Run: headless pygame with SDL's dummy video driver; simulated clock (each Clock.tick advances the game by its frame time, no real sleeping); random seed 0; keys injected as events and as key.get_pressed() state; no mouse input; restart key R tapped at the start of phases 3 and 4.
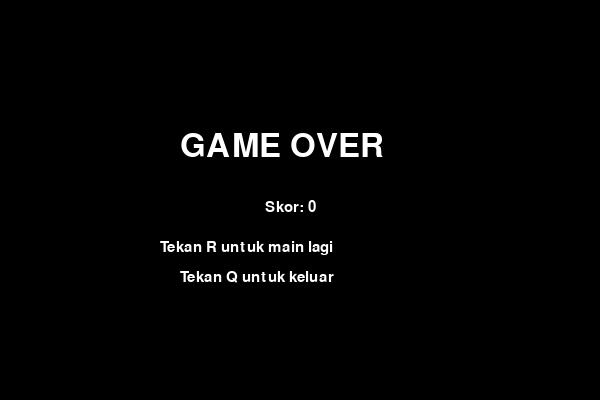
Frame 1 of 4 · flips 1–60 · no input
Frame 2 of 4 · flips 61–180 · tapped SPACE, RETURN · held RIGHT (→), D · screen unchanged from frame 1, image omitted
Frame 3 of 4 · flips 181–300 · tapped R · held DOWN (↓), S · screen unchanged from frame 2, image omitted
Frame 4 of 4 · flips 301–420 · tapped R · held LEFT (←), A, UP (↑), W · screen unchanged from frame 3, image omitted

The pygame program that drew these frames:

import pygame
import random
import sys

# Konfigurasi utama
SCREEN_WIDTH, SCREEN_HEIGHT = 600, 400
BLOCK_SIZE = 20
FPS = 12  # Kecepatan permainan

# Warna
WHITE = (255, 255, 255)
RED = (255, 0, 0)
GREEN = (0, 200, 0)
DARK_GREEN = (0, 120, 0)
BLACK = (0, 0, 0)
GRAY = (40, 40, 40)

# Arah gerak (dx, dy)
UP = (0, -1)
DOWN = (0, 1)
LEFT = (-1, 0)
RIGHT = (1, 0)

def random_food_position(snake_body):
    """Menghasilkan posisi makanan acak pada grid, tidak menabrak tubuh ular."""
    grid_w = SCREEN_WIDTH // BLOCK_SIZE
    grid_h = SCREEN_HEIGHT // BLOCK_SIZE

    empty_cells = {(x, y) for x in range(grid_w) for y in range(grid_h)} - set(snake_body)
    if not empty_cells:
        # Tidak ada tempat tersisa; pemain menang secara teknis
        return None

    x, y = random.choice(tuple(empty_cells))
    return (x, y)

def draw_grid(surface):
    """Gambar grid halus supaya lebih rapi."""
    for x in range(0, SCREEN_WIDTH, BLOCK_SIZE):
        pygame.draw.line(surface, GRAY, (x, 0), (x, SCREEN_HEIGHT), 1)
    for y in range(0, SCREEN_HEIGHT, BLOCK_SIZE):
        pygame.draw.line(surface, GRAY, (0, y), (SCREEN_WIDTH, y), 1)

def draw_snake(surface, snake_body):
    """Gambar ular. snake_body berisi list tuple (grid_x, grid_y)."""
    for i, (gx, gy) in enumerate(snake_body):
        rect = pygame.Rect(gx * BLOCK_SIZE, gy * BLOCK_SIZE, BLOCK_SIZE, BLOCK_SIZE)
        color = DARK_GREEN if i == 0 else GREEN  # Kepala lebih gelap
        pygame.draw.rect(surface, color, rect)

def draw_food(surface, food_pos):
    """Gambar makanan."""
    if food_pos is None:
        return
    fx, fy = food_pos
    rect = pygame.Rect(fx * BLOCK_SIZE, fy * BLOCK_SIZE, BLOCK_SIZE, BLOCK_SIZE)
    pygame.draw.rect(surface, RED, rect)

def render_text(surface, text, font, color, topleft):
    img = font.render(text, True, color)
    surface.blit(img, topleft)

def is_opposite(dir_a, dir_b):
    """Cek apakah dir_b adalah kebalikan dari dir_a."""
    return dir_a[0] == -dir_b[0] and dir_a[1] == -dir_b[1]

def game_loop(screen, clock, font):
    # Inisialisasi ular di tengah layar (dalam koordinat grid)
    start_x = (SCREEN_WIDTH // BLOCK_SIZE) // 2
    start_y = (SCREEN_HEIGHT // BLOCK_SIZE) // 2
    snake_body = [(start_x, start_y), (start_x - 1, start_y), (start_x - 2, start_y)]
    current_direction = RIGHT
    next_direction = RIGHT

    food_pos = random_food_position(snake_body)
    score = 0

    running = True
    while running:
        # Input
        for event in pygame.event.get():
            if event.type == pygame.QUIT:
                return "quit"  # Keluar ke menu utama
            elif event.type == pygame.KEYDOWN:
                if event.key == pygame.K_UP:
                    if not is_opposite(current_direction, UP):
                        next_direction = UP
                elif event.key == pygame.K_DOWN:
                    if not is_opposite(current_direction, DOWN):
                        next_direction = DOWN
                elif event.key == pygame.K_LEFT:
                    if not is_opposite(current_direction, LEFT):
                        next_direction = LEFT
                elif event.key == pygame.K_RIGHT:
                    if not is_opposite(current_direction, RIGHT):
                        next_direction = RIGHT

        # Update
        current_direction = next_direction
        head_x, head_y = snake_body[0]
        dx, dy = current_direction
        new_head = (head_x + dx, head_y + dy)

        # Deteksi tabrakan dinding
        if (new_head[0] < 0 or new_head[0] >= SCREEN_WIDTH // BLOCK_SIZE or
            new_head[1] < 0 or new_head[1] >= SCREEN_HEIGHT // BLOCK_SIZE):
            return "game_over", score

        # Deteksi tabrakan dengan tubuh sendiri
        if new_head in snake_body:
            return "game_over", score

        # Gerakkan ular
        snake_body.insert(0, new_head)

        # Makan makanan
        if food_pos is not None and new_head == food_pos:
            score += 1
            food_pos = random_food_position(snake_body)
            # Jika food_pos None, berarti tidak ada tempat kosong: menang
        else:
            snake_body.pop()  # Hapus ekor jika tidak makan

        # Render
        screen.fill(BLACK)
        draw_grid(screen)
        draw_food(screen, food_pos)
        draw_snake(screen, snake_body)
        render_text(screen, f"Skor: {score}", font, WHITE, (10, 8))

        pygame.display.flip()
        clock.tick(FPS)

def game_over_screen(screen, font_big, font, score):
    """Tampilan Game Over dengan opsi restart atau keluar."""
    waiting = True
    while waiting:
        for event in pygame.event.get():
            if event.type == pygame.QUIT:
                return "quit"
            elif event.type == pygame.KEYDOWN:
                if event.key == pygame.K_r:
                    return "restart"
                elif event.key == pygame.K_q or event.key == pygame.K_ESCAPE:
                    return "quit"

        screen.fill(BLACK)
        render_text(screen, "GAME OVER", font_big, WHITE, (SCREEN_WIDTH // 2 - 120, SCREEN_HEIGHT // 2 - 70))
        render_text(screen, f"Skor: {score}", font, WHITE, (SCREEN_WIDTH // 2 - 35, SCREEN_HEIGHT // 2))
        render_text(screen, "Tekan R untuk main lagi", font, WHITE, (SCREEN_WIDTH // 2 - 140, SCREEN_HEIGHT // 2 + 40))
        render_text(screen, "Tekan Q untuk keluar", font, WHITE, (SCREEN_WIDTH // 2 - 120, SCREEN_HEIGHT // 2 + 70))

        pygame.display.flip()

def main():
    pygame.init()
    pygame.display.set_caption("Contoh Game Snake")
    screen = pygame.display.set_mode((SCREEN_WIDTH, SCREEN_HEIGHT))
    clock = pygame.time.Clock()

    # Font
    font = pygame.font.SysFont("consolas", 22)
    font_big = pygame.font.SysFont("consolas", 48)

    while True:
        result = game_loop(screen, clock, font)
        if result == "quit":
            break
        elif isinstance(result, tuple) and result[0] == "game_over":
            _, score = result
            action = game_over_screen(screen, font_big, font, score)
            if action == "quit":
                break
            # Jika restart, lanjut ke iterasi berikutnya (ulang game_loop)

    pygame.quit()
    sys.exit()

if __name__ == "__main__":
    main()
